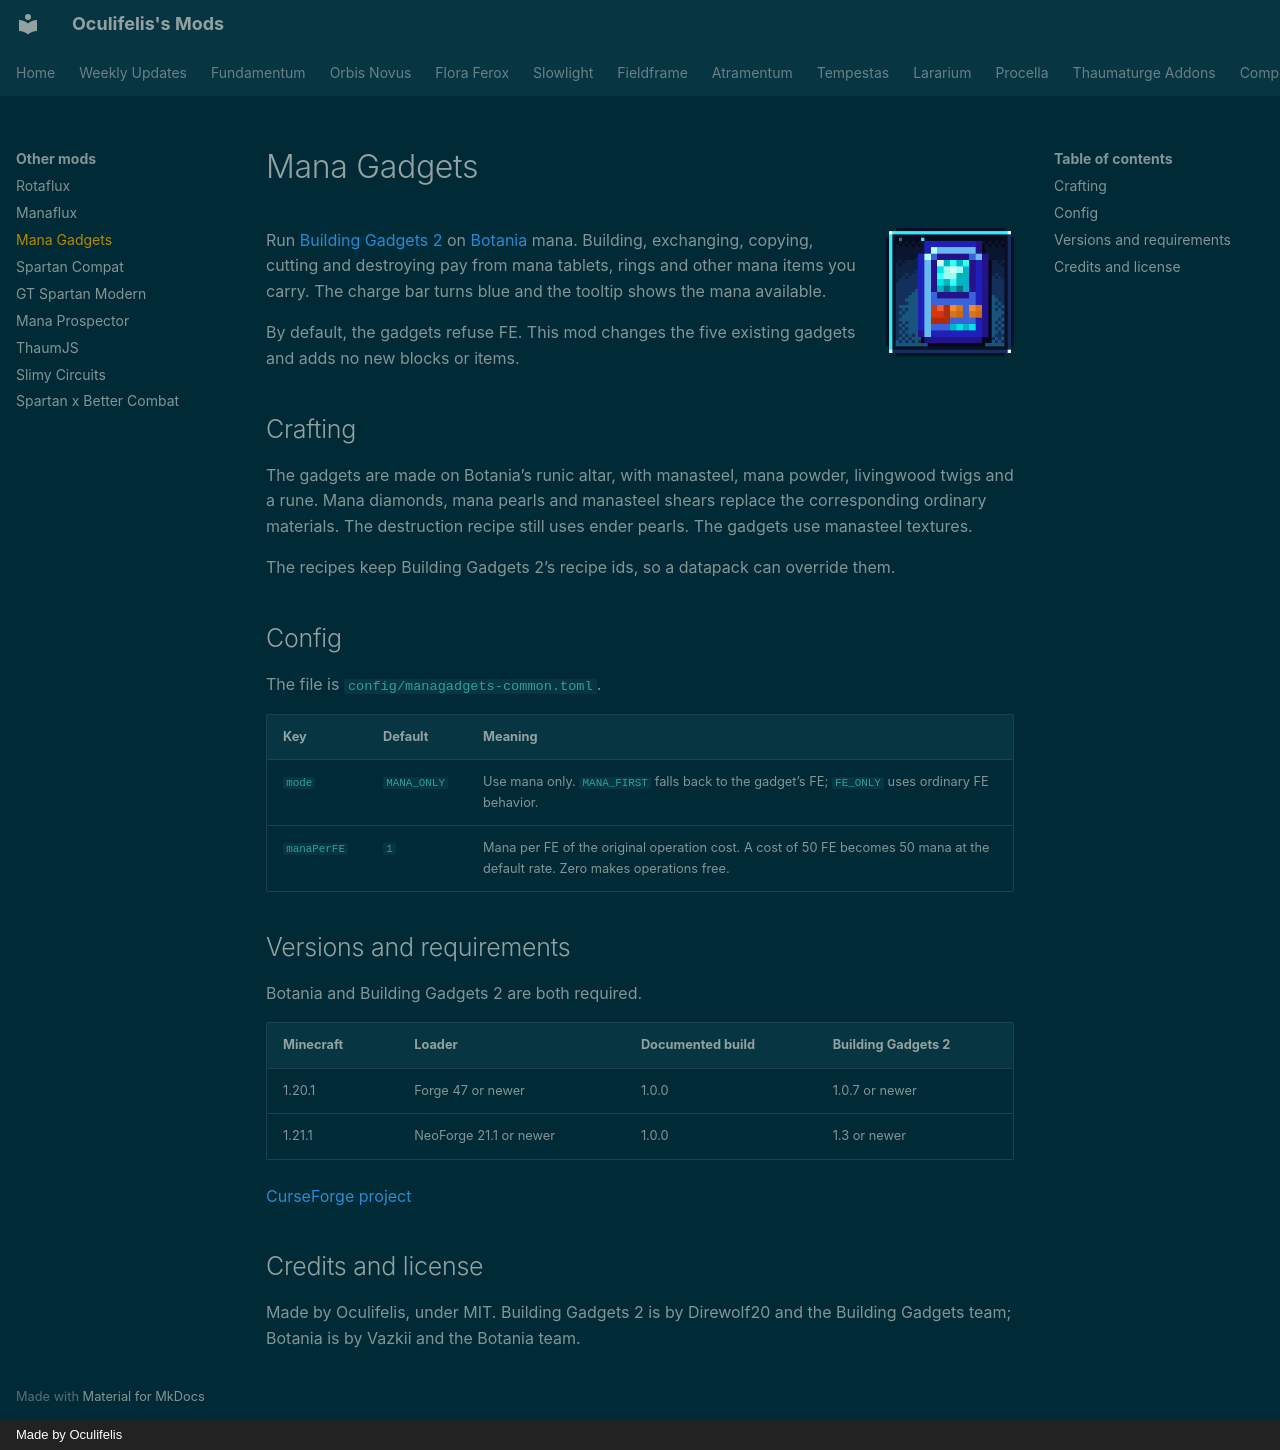

repository: Oculifelis/mod-wiki · page: other/mana-gadgets/index.html · generator: mkdocs · copyright: Made by Oculifelis

# Mana Gadgets

![Mana Gadgets logo](../assets/managadgets_logo.png){ width="128" align=right }

Run [Building Gadgets 2](https://www.curseforge.com/projects/298187) on [Botania](https://www.curseforge.com/projects/225643) mana. Building, exchanging, copying, cutting and destroying pay from mana tablets, rings and other mana items you carry. The charge bar turns blue and the tooltip shows the mana available.

By default, the gadgets refuse FE. This mod changes the five existing gadgets and adds no new blocks or items.

## Crafting

The gadgets are made on Botania’s runic altar, with manasteel, mana powder, livingwood twigs and a rune. Mana diamonds, mana pearls and manasteel shears replace the corresponding ordinary materials. The destruction recipe still uses ender pearls. The gadgets use manasteel textures.

The recipes keep Building Gadgets 2’s recipe ids, so a datapack can override them.

## Config

The file is <code>config/managadgets-common.toml</code>.

| Key | Default | Meaning |
|---|---|---|
| <code>mode</code> | <code>MANA_ONLY</code> | Use mana only. <code>MANA_FIRST</code> falls back to the gadget’s FE; <code>FE_ONLY</code> uses ordinary FE behavior. |
| <code>manaPerFE</code> | <code>1</code> | Mana per FE of the original operation cost. A cost of 50 FE becomes 50 mana at the default rate. Zero makes operations free. |

## Versions and requirements

Botania and Building Gadgets 2 are both required.

| Minecraft | Loader | Documented build | Building Gadgets 2 |
|---|---|---|---|
| 1.20.1 | Forge 47 or newer | 1.0.0 | 1.0.7 or newer |
| 1.21.1 | NeoForge 21.1 or newer | 1.0.0 | 1.3 or newer |

[CurseForge project](https://www.curseforge.com/projects/1803149)

## Credits and license

Made by Oculifelis, under MIT. Building Gadgets 2 is by Direwolf20 and the Building Gadgets team; Botania is by Vazkii and the Botania team.
